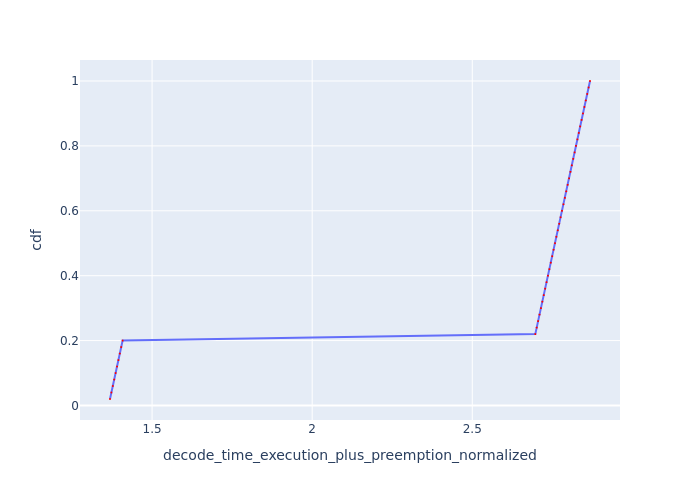

Source data for this figure (header and first rows):
Request Id, decode_time_execution_plus_preemption_no…, cdf
0_49, 1.369, 0.02
0_48, 1.373, 0.04
0_47, 1.377, 0.06
0_46, 1.382, 0.08
0_45, 1.386, 0.1
0_44, 1.39, 0.12
0_43, 1.395, 0.14
0_42, 1.399, 0.16
0_41, 1.404, 0.18
0_40, 1.408, 0.2
0_19, 2.697, 0.22
0_18, 2.701, 0.24
0_17, 2.706, 0.26
0_16, 2.71, 0.28
0_15, 2.714, 0.3
0_14, 2.719, 0.32
0_13, 2.723, 0.34
0_12, 2.728, 0.36
0_11, 2.732, 0.38
0_10, 2.736, 0.4
0_9, 2.741, 0.42
0_8, 2.745, 0.44
0_7, 2.75, 0.46
0_6, 2.754, 0.48
0_5, 2.758, 0.5
0_4, 2.763, 0.52
0_3, 2.767, 0.54
0_2, 2.772, 0.56
0_1, 2.776, 0.58
0_0, 2.78, 0.6
0_39, 2.785, 0.62
0_38, 2.789, 0.64
0_37, 2.794, 0.66
0_36, 2.798, 0.68
0_35, 2.802, 0.7
0_34, 2.807, 0.72
0_33, 2.811, 0.74
0_32, 2.815, 0.76
0_31, 2.82, 0.78
0_30, 2.824, 0.8
0_29, 2.828, 0.82
0_28, 2.833, 0.84
0_27, 2.837, 0.86
0_26, 2.841, 0.88
0_25, 2.846, 0.9
0_24, 2.85, 0.92
0_23, 2.855, 0.94
0_22, 2.859, 0.96
0_21, 2.863, 0.98
0_20, 2.868, 1.0
